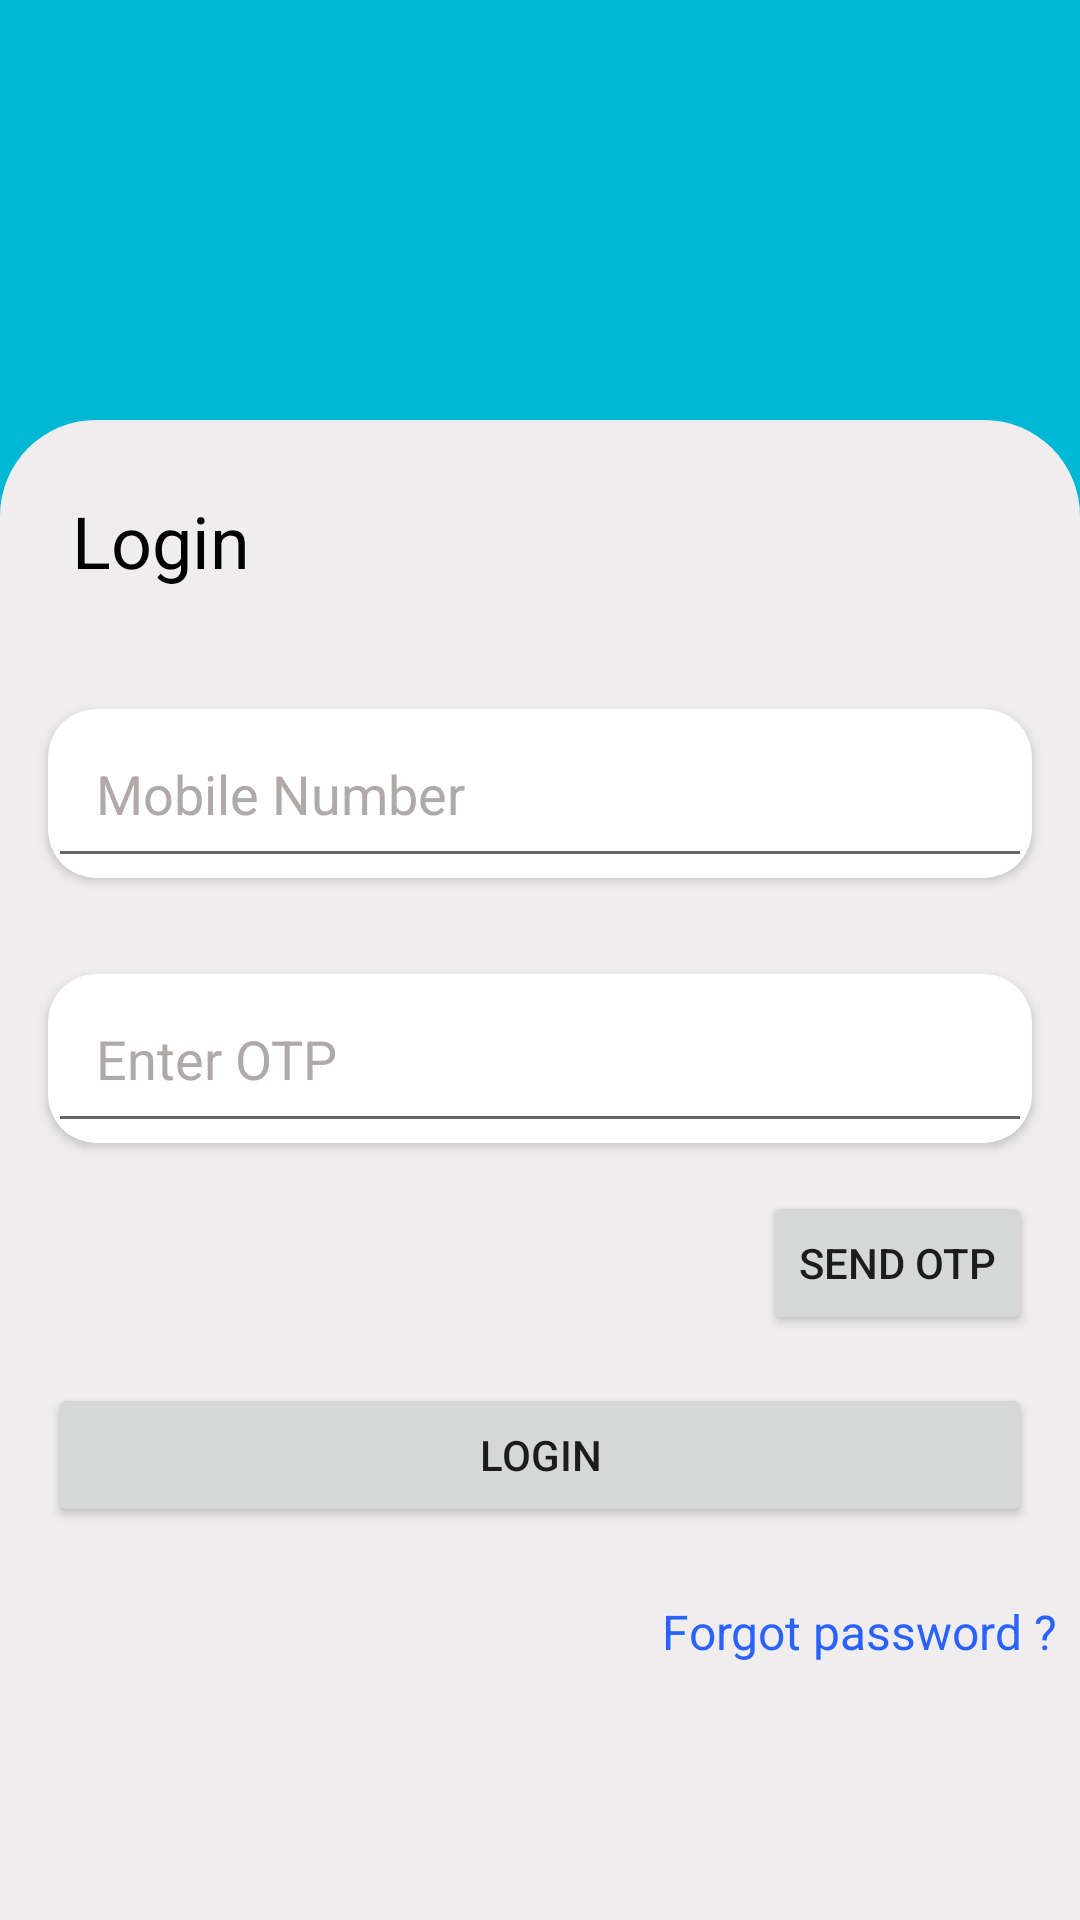

Produce the Android XML layout that renders to this screen, including the resource entries it uses.
<!-- AndroidManifest.xml: application theme Theme.CIT_Intern -->
<!-- res/layout/activity_login_phone.xml -->
<?xml version="1.0" encoding="utf-8"?>
<RelativeLayout
    xmlns:android="http://schemas.android.com/apk/res/android"
    xmlns:app="http://schemas.android.com/apk/res-auto"
    xmlns:tools="http://schemas.android.com/tools"
    android:layout_width="match_parent"
    android:layout_height="match_parent"
    android:background="#00B8D4"
    tools:context=".Login_Phone">


    <ImageView
        android:layout_width="wrap_content"
        android:layout_height="wrap_content"
        android:src="@drawable/shoppingbag"
        android:layout_centerHorizontal="true"
        android:layout_marginTop="30dp">

    </ImageView>
    <LinearLayout
        android:layout_width="match_parent"
        android:layout_height="500dp"
        android:layout_alignParentBottom="true"
        android:orientation="vertical"
        android:background="@drawable/back">

        <TextView
            android:layout_width="wrap_content"
            android:layout_height="wrap_content"
            android:textSize="24sp"
            android:textColor="@color/black"
            android:text="Login"
            android:layout_margin="24dp">
        </TextView>

        <androidx.cardview.widget.CardView
            android:layout_width="match_parent"
            android:layout_height="wrap_content"
            app:cardBackgroundColor="@color/white"
            app:cardCornerRadius="16dp"
            android:layout_margin="16dp">
            <EditText
                android:id="@+id/phone"
                android:layout_width="match_parent"
                android:layout_height="wrap_content"
                android:padding="16dp"
                android:hint="Mobile Number"
                android:textColor="@color/black"
                android:textColorHint="#AFA9A9">
            </EditText>
        </androidx.cardview.widget.CardView>

        <androidx.cardview.widget.CardView
            android:layout_width="match_parent"
            android:layout_height="wrap_content"
            app:cardBackgroundColor="@color/white"
            app:cardCornerRadius="16dp"
            android:layout_margin="16dp">
            <EditText
                android:padding="16dp"
                android:id="@+id/pass"
                android:textColor="@color/black"
                android:layout_width="match_parent"
                android:layout_height="wrap_content"
                android:hint="Enter OTP"
                android:textColorHint="#AFA9A9">
            </EditText>
        </androidx.cardview.widget.CardView>

        <Button
            android:layout_width="wrap_content"
            android:layout_height="wrap_content"
            android:layout_gravity="end"
            android:layout_marginRight="16dp"
            android:text="Send OTP">

        </Button>

        <Button
            android:id="@+id/login_btn"
            android:layout_width="match_parent"
            android:layout_height="wrap_content"
            android:layout_margin="16dp"
            android:text="Login">

        </Button>
        <TextView
            android:id="@+id/forgot"
            android:layout_width="match_parent"
            android:layout_height="wrap_content"
            android:gravity="end"
            android:layout_margin="8dp"
            android:textColor="#2962FF"
            android:text="Forgot password ?"
            android:textSize="16sp">
        </TextView>
    </LinearLayout>
</RelativeLayout>
<!-- resources referenced by this layout -->
<resources>
  <!-- drawable back (drawable) -->
  <?xml version="1.0" encoding="utf-8"?>
  <shape
      xmlns:android="http://schemas.android.com/apk/res/android"
      android:shape="rectangle">
      <solid
          android:color="#EFEDED">
      </solid>
      <corners
          android:topLeftRadius="32dp"
          android:topRightRadius="32dp"/>
  </shape>
  <style name="Theme.CIT_Intern" parent="Theme.MaterialComponents.DayNight.DarkActionBar">
          
          <item name="colorPrimary">@color/purple_500</item>
          <item name="colorPrimaryVariant">@color/purple_700</item>
          <item name="colorOnPrimary">@color/white</item>
          
          <item name="colorSecondary">@color/teal_200</item>
          <item name="colorSecondaryVariant">@color/teal_700</item>
          <item name="colorOnSecondary">@color/black</item>
          
          <item name="android:statusBarColor" tools:targetApi="l">?attr/colorPrimaryVariant</item>
          
      </style>
  <!-- not gathered from this repository: default colours our renderer supplied (Android Studio template values) -->
  <color name="purple_500">#FF6200EE</color>
  <color name="purple_700">#FF3700B3</color>
  <color name="teal_200">#FF03DAC5</color>
  <color name="teal_700">#FF018786</color>
  <color name="black">#FF000000</color>
  <color name="white">#FFFFFFFF</color>
</resources>
